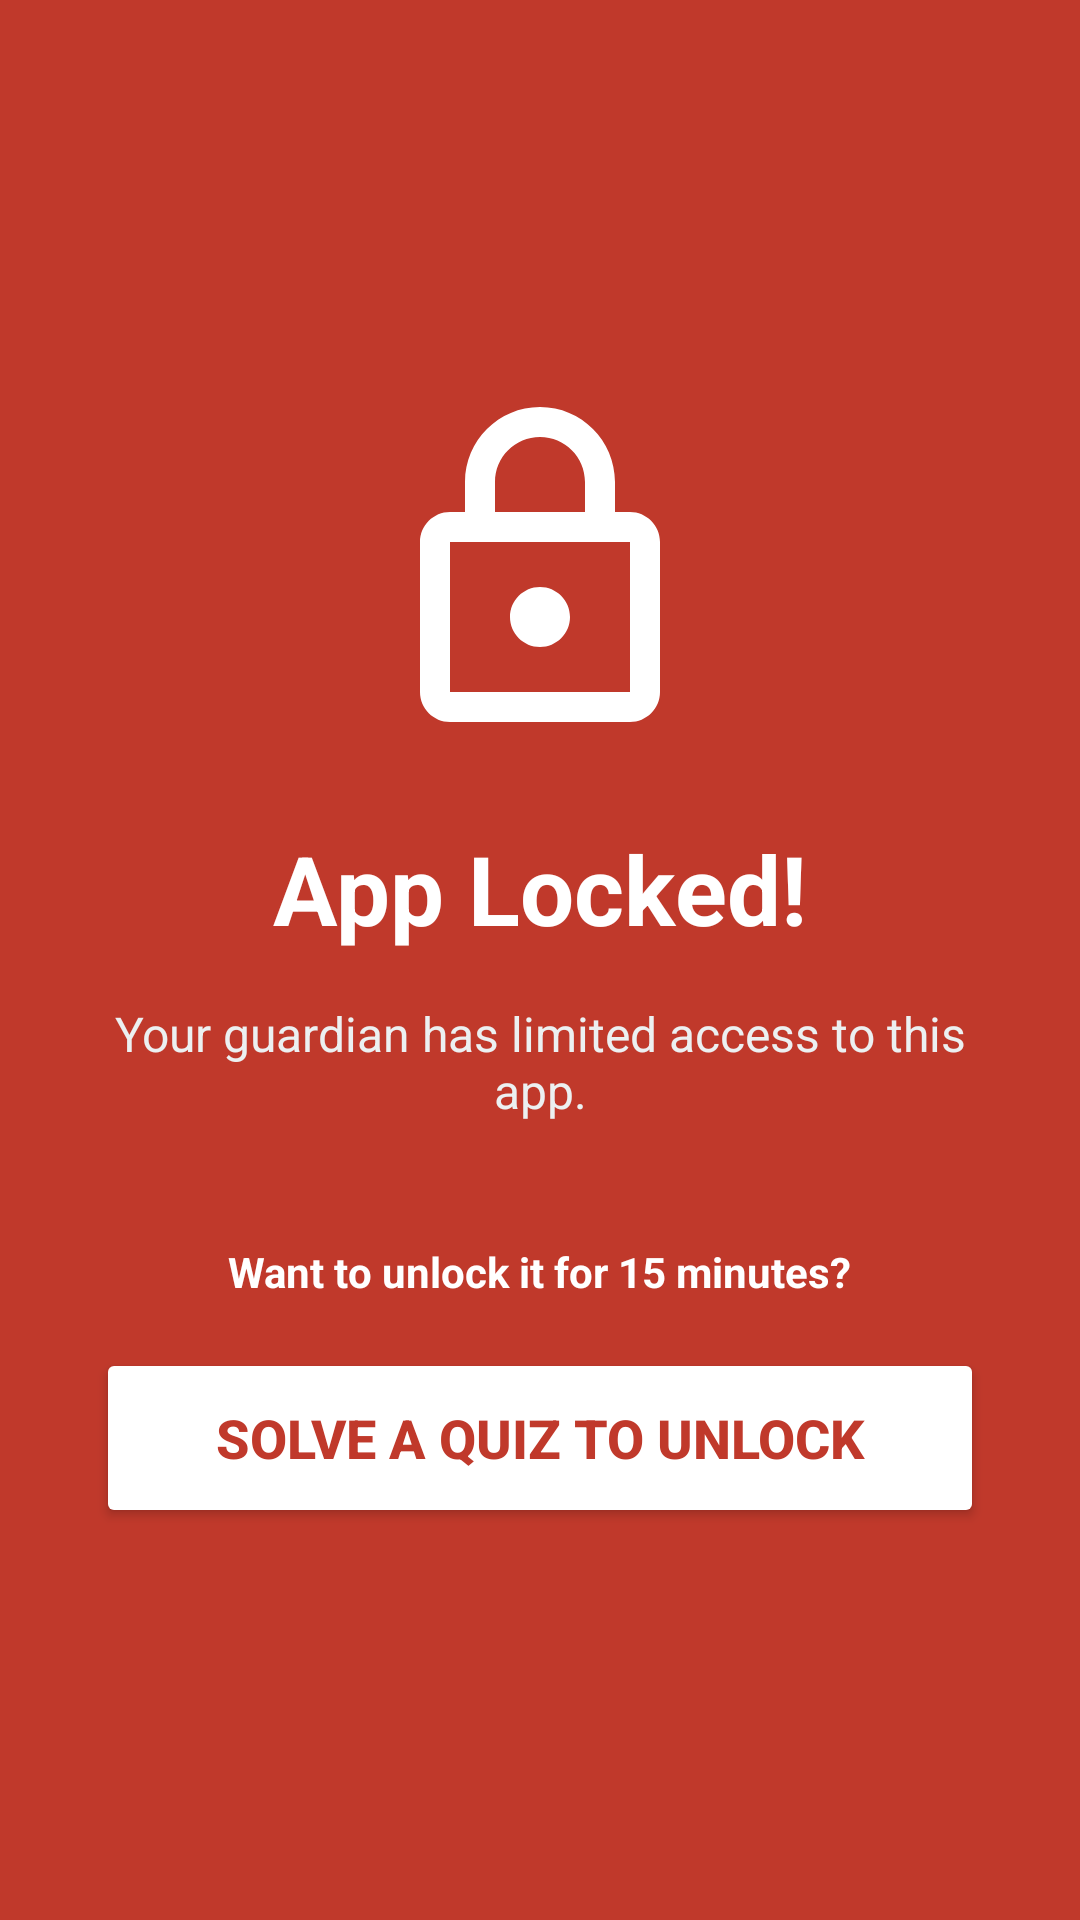

Reconstruct the res/layout file that produces this screen, plus the resources it refers to.
<!-- AndroidManifest.xml: application theme AppTheme.NoActionBar -->
<!-- res/layout/activity_lock_screen.xml -->
<?xml version="1.0" encoding="utf-8"?>
<LinearLayout xmlns:android="http://schemas.android.com/apk/res/android"
    android:layout_width="match_parent"
    android:layout_height="match_parent"
    android:orientation="vertical"
    android:gravity="center"
    android:background="#C0392B"
    android:padding="32dp">

    <ImageView
        android:layout_width="120dp"
        android:layout_height="120dp"
        android:src="@drawable/ic_lock"
        android:tint="@android:color/white"/>

    <TextView
        android:layout_width="wrap_content"
        android:layout_height="wrap_content"
        android:text="App Locked!"
        android:textSize="32sp"
        android:textStyle="bold"
        android:textColor="@android:color/white"
        android:layout_marginTop="24dp"/>

    <TextView
        android:layout_width="wrap_content"
        android:layout_height="wrap_content"
        android:text="Your guardian has limited access to this app."
        android:textColor="#ECF0F1"
        android:textSize="16sp"
        android:gravity="center"
        android:layout_marginTop="16dp"/>

    <TextView
        android:layout_width="wrap_content"
        android:layout_height="wrap_content"
        android:text="Want to unlock it for 15 minutes?"
        android:textColor="@android:color/white"
        android:textStyle="bold"
        android:layout_marginTop="40dp"/>

    <Button
        android:id="@+id/btnSolveQuiz"
        android:layout_width="match_parent"
        android:layout_height="60dp"
        android:text="Solve a Quiz to Unlock"
        android:textSize="18sp"
        android:textStyle="bold"
        android:textColor="#C0392B"
        android:backgroundTint="@android:color/white"
        android:layout_marginTop="16dp"/>

</LinearLayout>
<!-- resources referenced by this layout -->
<resources>
  <!-- drawable ic_lock (drawable) -->
  <vector xmlns:android="http://schemas.android.com/apk/res/android"
      android:width="24dp"
      android:height="24dp"
      android:viewportWidth="24.0"
      android:viewportHeight="24.0">
      <path
          android:fillColor="#555555"
          android:pathData="M18,8h-1V6c0-2.76-2.24-5-5-5S7,3.24,7,6v2H6c-1.1,0-2,0.9-2,2v10c0,1.1,0.9,2,2,2h12c1.1,0,2-0.9,2-2V10C20,8.9,19.1,8,18,8z M9,6c0-1.66,1.34-3,3-3s3,1.34,3,3v2H9V6z M18,20H6V10h12V20z M12,17c1.1,0,2-0.9,2-2c0-1.1-0.9-2-2-2c-1.1,0-2,0.9-2,2C10,16.1,10.9,17,12,17z"/>
  </vector>
  <style name="AppTheme.NoActionBar">
          <item name="windowNoTitle">true</item>
          <item name="windowActionBar">false</item>
      </style>
</resources>
